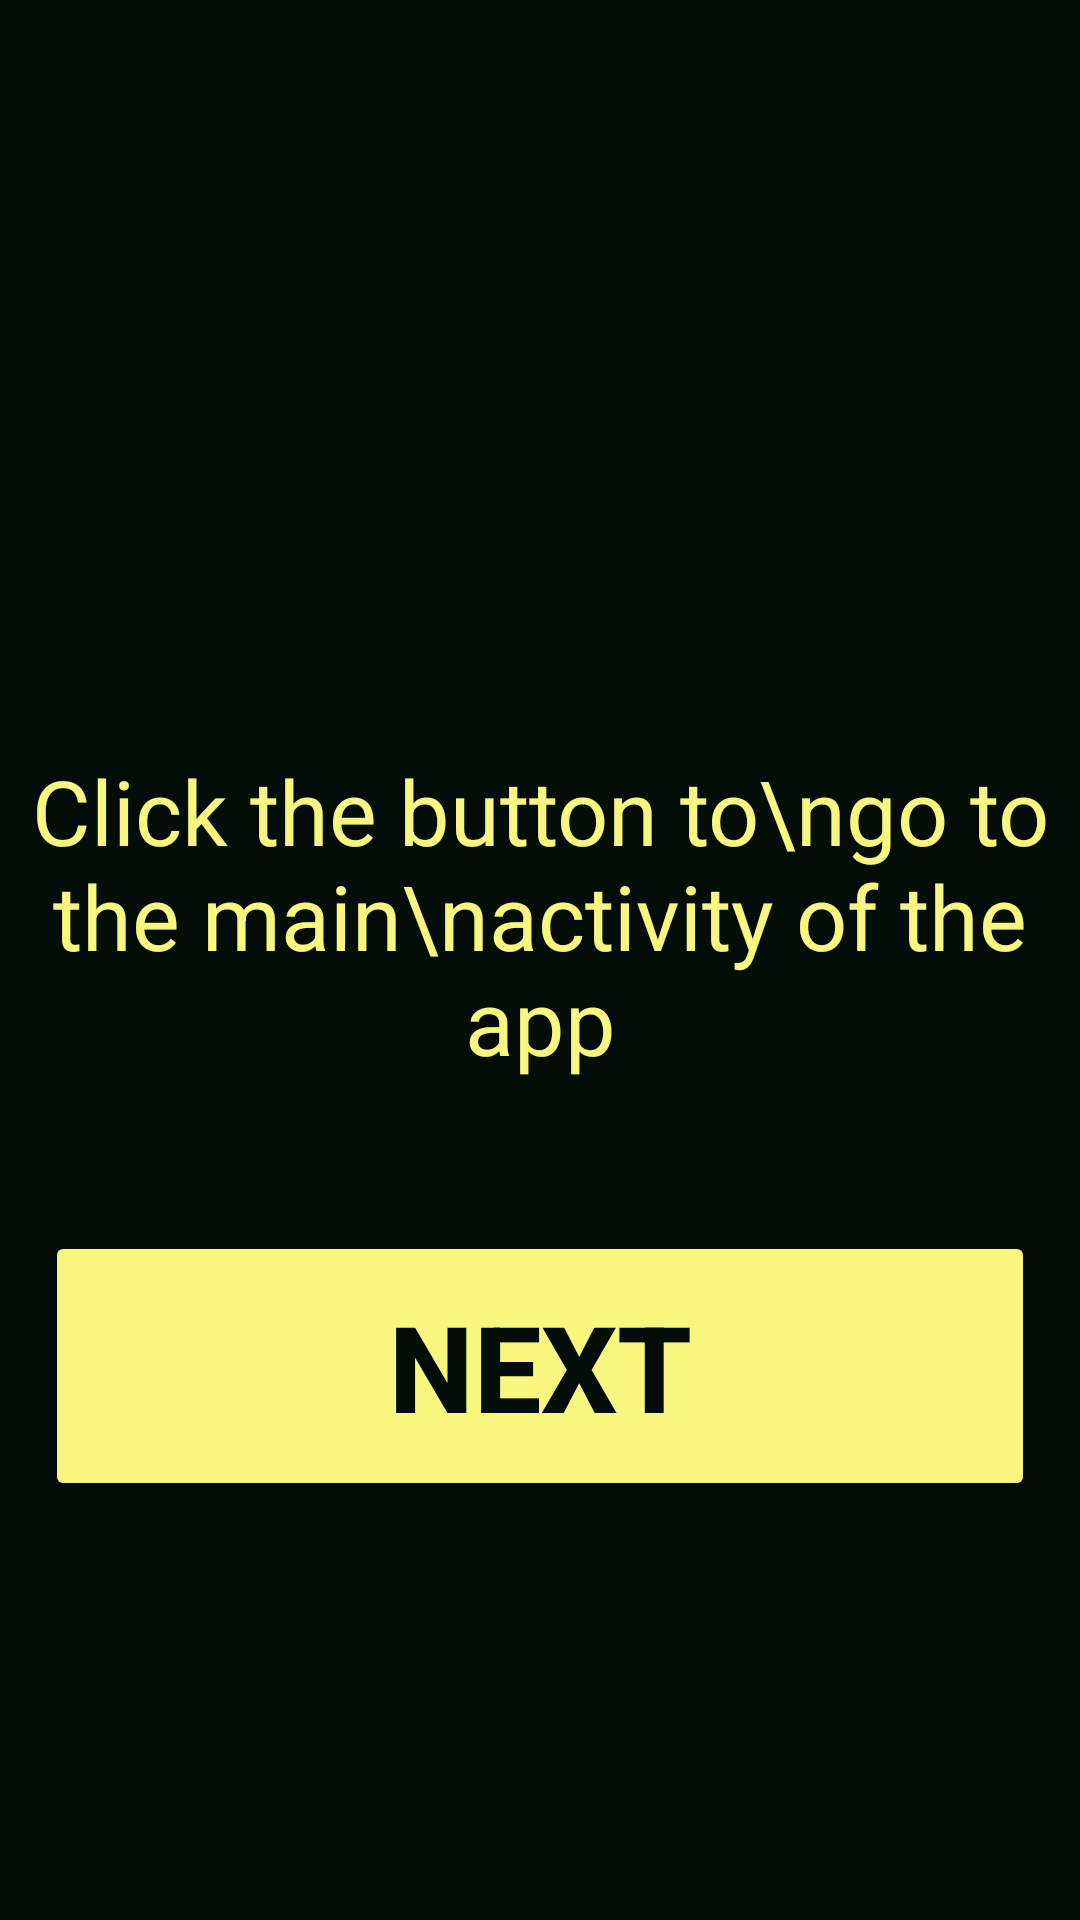

Here is an Android app screen rendered from its layout file. Give the layout XML and the strings, colors and styles it references.
<!-- AndroidManifest.xml: application theme Theme.FragNav -->
<!-- res/layout/activity_main.xml -->
<?xml version="1.0" encoding="utf-8"?>
<RelativeLayout xmlns:android="http://schemas.android.com/apk/res/android"
    xmlns:app="http://schemas.android.com/apk/res-auto"
    xmlns:tools="http://schemas.android.com/tools"
    android:layout_width="match_parent"
    android:layout_height="match_parent"
    tools:context=".MainActivity"
    android:background="@color/bg">


















    <TextView
        android:id="@+id/text"
        android:layout_width="match_parent"
        android:layout_height="wrap_content"
        android:text="Click the button to\ngo to the main\nactivity of the app"
        android:textColor="@color/ic"
        android:textSize="30sp"
        android:layout_marginTop="250dp"
        android:textAlignment="center"/>

    <Button
        android:id="@+id/btn"
        android:layout_width="match_parent"
        android:layout_height="90dp"
        android:text="Next"
        android:textColor="@color/bg"
        android:textSize="40sp"
        android:textStyle="bold"
        android:backgroundTint="@color/ic"
        android:layout_below="@id/text"
        android:layout_marginTop="50dp"
        android:layout_marginHorizontal="15dp"
        />


</RelativeLayout>
<!-- resources referenced by this layout -->
<resources>
  <color name="bg">#040D08</color>
  <color name="ic">#F7F780</color>
  <style name="Theme.FragNav" parent="Theme.MaterialComponents.DayNight.DarkActionBar">
          
          <item name="colorPrimary">@color/bg</item>
          <item name="colorPrimaryVariant">#B8B836</item>
          <item name="colorOnPrimary">@color/white</item>
          
          <item name="colorSecondary">@color/teal_200</item>
          <item name="colorSecondaryVariant">@color/teal_700</item>
          <item name="colorOnSecondary">@color/black</item>
          
          <item name="android:statusBarColor">?attr/colorPrimaryVariant</item>
          
      </style>
  <color name="white">#FFFFFFFF</color>
  <color name="teal_200">#FF03DAC5</color>
  <color name="teal_700">#FF018786</color>
  <color name="black">#FF000000</color>
</resources>
